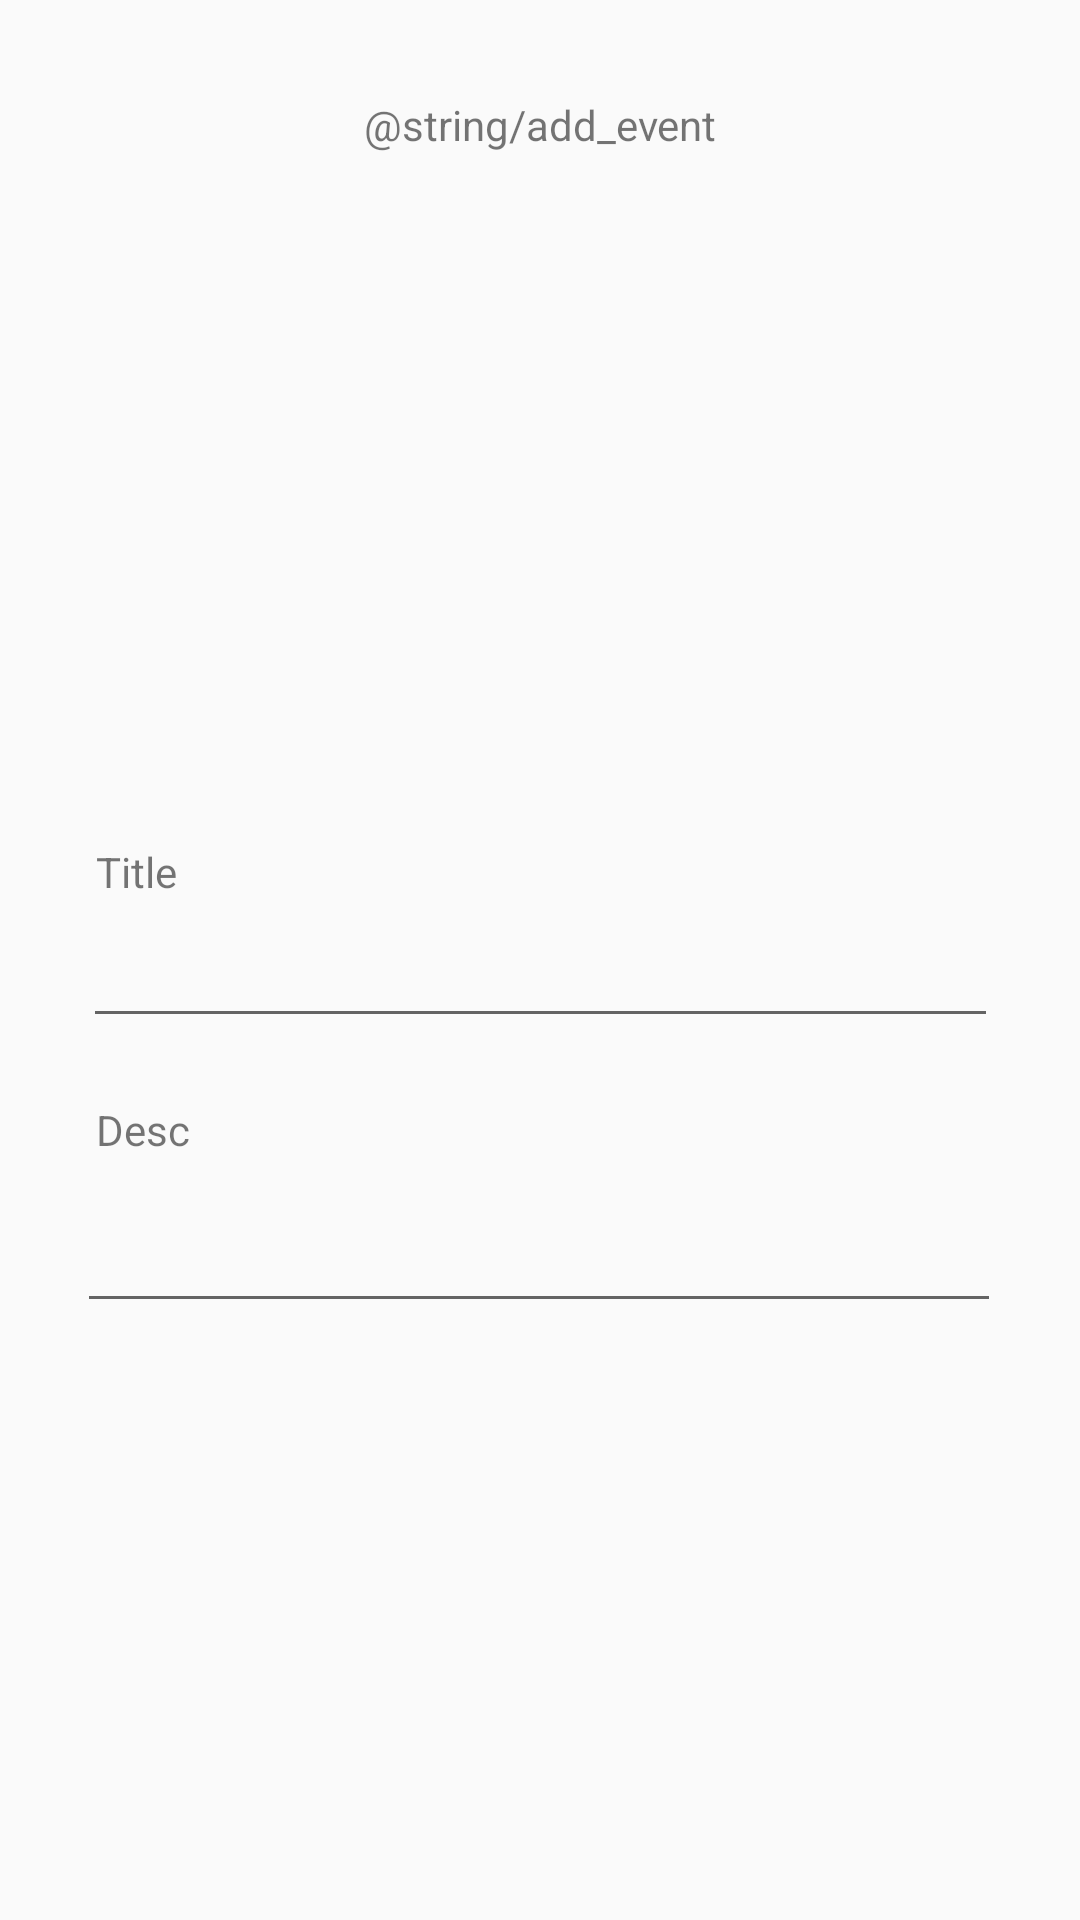

Layout XML and referenced resources for this Android screen:
<!-- AndroidManifest.xml: application theme AppTheme -->
<!-- res/layout/activity_create_event.xml -->
<?xml version="1.0" encoding="utf-8"?>
<androidx.constraintlayout.widget.ConstraintLayout xmlns:android="http://schemas.android.com/apk/res/android"
    xmlns:app="http://schemas.android.com/apk/res-auto"
    xmlns:tools="http://schemas.android.com/tools"
    android:layout_width="match_parent"
    android:layout_height="match_parent"
    tools:context=".ui.calendar.fragments.CreateEventActivity">

    <TextView
        android:layout_width="wrap_content"
        android:layout_height="wrap_content"
        android:layout_marginTop="32dp"
        android:text="@string/add_event"
        app:layout_constraintEnd_toEndOf="parent"
        app:layout_constraintStart_toStartOf="parent"
        app:layout_constraintTop_toTopOf="parent" />

    <EditText
        android:id="@+id/event_title"
        android:layout_width="305dp"
        android:layout_height="46dp"
        android:layout_marginTop="300dp"
        app:layout_constraintEnd_toEndOf="parent"
        app:layout_constraintStart_toStartOf="parent"
        app:layout_constraintTop_toTopOf="parent" />

    <EditText
        android:id="@+id/event_desc"
        android:layout_width="308dp"
        android:layout_height="55dp"
        android:layout_marginTop="40dp"
        app:layout_constraintEnd_toEndOf="parent"
        app:layout_constraintHorizontal_bias="0.495"
        app:layout_constraintStart_toStartOf="parent"
        app:layout_constraintTop_toBottomOf="@+id/event_title" />

    <TextView
        android:id="@+id/text_title"
        android:layout_width="wrap_content"
        android:layout_height="wrap_content"
        android:layout_marginStart="32dp"
        android:text="Title"
        app:layout_constraintBottom_toTopOf="@+id/event_title"
        app:layout_constraintStart_toStartOf="parent" />

    <TextView
        android:id="@+id/text_desc"
        android:layout_width="wrap_content"
        android:layout_height="wrap_content"
        android:layout_marginStart="32dp"
        android:text="Desc"
        app:layout_constraintBottom_toTopOf="@+id/event_desc"
        app:layout_constraintStart_toStartOf="parent" />

    <Button
        android:id="@+id/button_add_new_event"
        android:layout_width="wrap_content"
        android:layout_height="wrap_content"
        android:layout_marginBottom="200dp"
        android:text="@string/add"
        app:layout_constraintBottom_toBottomOf="parent"
        app:layout_constraintEnd_toEndOf="parent"
        app:layout_constraintStart_toStartOf="parent"
        app:layout_constraintTop_toBottomOf="@+id/event_desc" />

</androidx.constraintlayout.widget.ConstraintLayout>
<!-- resources referenced by this layout -->
<resources>
  <style name="AppTheme" parent="Theme.AppCompat.Light.DarkActionBar">
          
          <item name="colorPrimary">@color/colorPrimary</item>
          <item name="colorPrimaryDark">@color/colorPrimaryDark</item>
          <item name="colorAccent">@color/colorAccent</item>
      </style>
  <color name="colorPrimary">#000000</color>
  <color name="colorPrimaryDark">#000000</color>
  <color name="colorAccent">#787878</color>
</resources>
